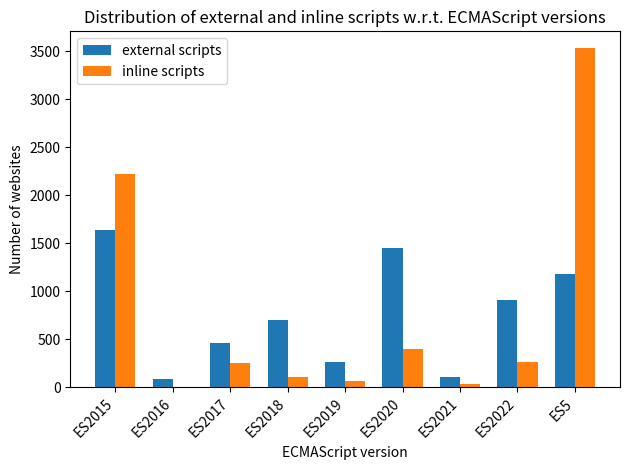

This chart was generated by the following Python code:
import json
import matplotlib.pyplot as plt
import numpy as np

# JSON forniti
json_data1 = """
{
  "ES2015": 1636,
  "ES2020": 1457,
  "ES5": 1185,
  "ES2022": 912,
  "ES2018": 701,
  "ES2017": 467,
  "ES2019": 267,
  "ES2021": 110,
  "ES2016": 84
}
"""

json_data2 = """
{
  "ES5": 3533,
  "ES2015": 2219,
  "ES2020": 401,
  "ES2022": 265,
  "ES2017": 252,
  "ES2018": 103,
  "ES2019": 65,
  "ES2021": 36,
  "ES2016": 4
}
"""

# Caricamento dei dati JSON
data1 = json.loads(json_data1)
data2 = json.loads(json_data2)

# Estraiamo le chiavi comuni e le ordiniamo in ordine lessicografico
common_keys = sorted(set(data1.keys()) | set(data2.keys()))

# Prendiamo i valori corrispondenti per le chiavi comuni
values1 = [data1.get(key, 0) for key in common_keys]
values2 = [data2.get(key, 0) for key in common_keys]

# Impostiamo la larghezza delle barre
bar_width = 0.35

# Posizione delle barre sull'asse X
ind = np.arange(len(common_keys))

# Creiamo il plot
fig, ax = plt.subplots()
rects1 = ax.bar(ind - bar_width / 2, values1, bar_width, label="external scripts")
rects2 = ax.bar(ind + bar_width / 2, values2, bar_width, label="inline scripts")

# Aggiungiamo le etichette, il titolo e la legenda
ax.set_xlabel("ECMAScript version")
ax.set_ylabel("Number of websites")
ax.set_title("Distribution of external and inline scripts w.r.t. ECMAScript versions")
ax.set_xticks(ind)
ax.set_xticklabels(common_keys, rotation=45, ha="right")
ax.legend()

# Mostraimo il plot
plt.tight_layout()
plt.show()
